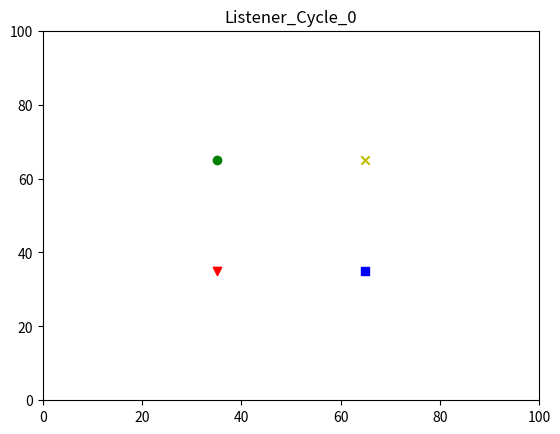

The matplotlib source for this figure: (Note: this script raises an exception after producing the figure.)
# -*- coding: utf-8 -*-
"""
Created on Tue May  2 21:29:17 2023

[redacted]
"""

import numpy as np
import matplotlib.pyplot as plt

def plot_space(agent,cycle): 
    fig, ax = plt.subplots()
    plt.xlim([0, 100])
    plt.ylim([0, 100])
    colors = ['r','g','b','y']
    markers = ["v" , "o" , "," , "x"]
    for i in range(4):
        x = agent[i,:,0].flatten()
        y = agent[i,:,1].flatten()
        ax.scatter(x,y, color=colors[i],marker=markers[i])
    name = 'Listener_Cycle_'+str(cycle)
    plt.title(name)
    plt.savefig('Output/'+name+'.png')
    #plt.show()
    
start = np.array([[[35, 35]], [[35, 65]], [[65, 35]], [[65, 65]]])

plot_space(start, 0)